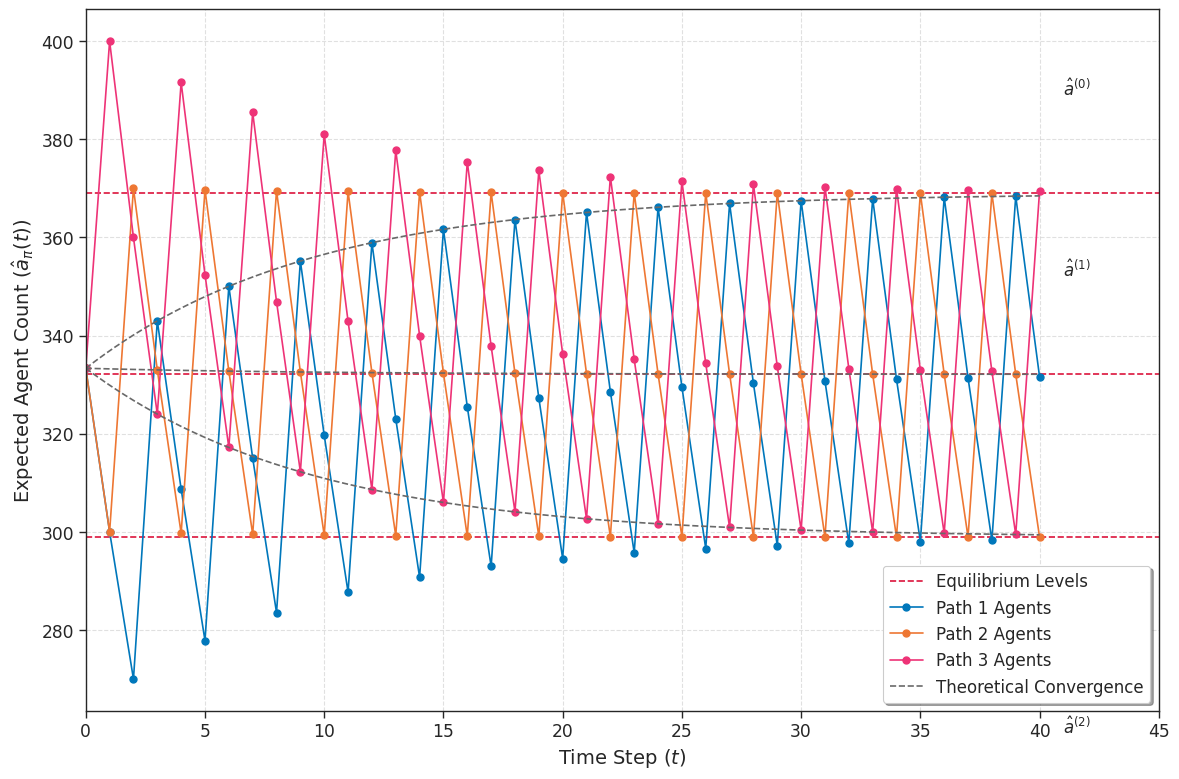
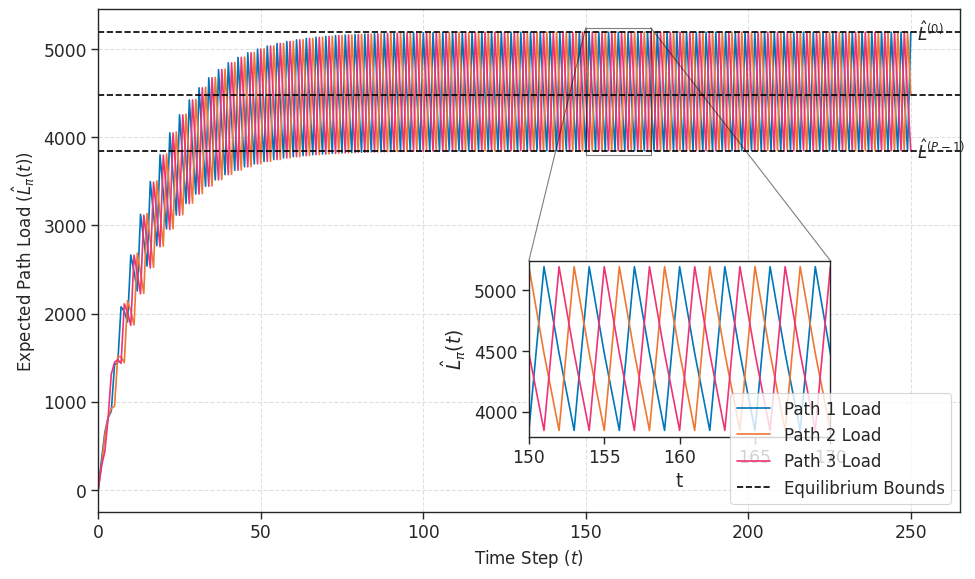

Recreate these plots in Python, in order.
import numpy as np
import matplotlib.pyplot as plt
import seaborn as sns
import os

# --- Plotting Style Setup ---
sns.set_context("paper", font_scale=1.4)
sns.set_style("ticks")

def plot_figure_3a():
    """
    Generates Figure 3-a: Convergence of Expected Agent Count.
    Simulation with rho=0.1 showing exponential convergence to equilibrium.
    """
    print("--- Generating Figure 3-a (Agent Count) ---")
    
    # --- Parameters ---
    P = 3           # Number of paths
    rho = 0.1       # Responsiveness (rho)
    N = 1000        # Total number of agents
    T_MAX = 41      # Simulation time steps

    # --- 1. Calculate Equilibrium Agent Levels (Eq. 6) ---
    # a_hat^(p) formula
    equilibrium_levels = np.array([
        ((1 - rho)**p * rho * N) / (1 - (1 - rho)**P) for p in range(P)
    ])
    a_eq_0, a_eq_1, a_eq_2 = equilibrium_levels
    
    print(f"  Equilibrium Levels: a^(0)={a_eq_0:.2f}, a^(1)={a_eq_1:.2f}, a^(2)={a_eq_2:.2f}")

    # --- 2. Simulate Agent Dynamics (Eq. 3a) ---
    agents_history = np.zeros((T_MAX, P))
    agents_history[0, :] = N / P
    
    for t in range(T_MAX - 1):
        current_agents = agents_history[t, :]
        next_agents = np.zeros(P)
        # Determine which path is the target (cyclic behavior in this deterministic model)
        pi_min_idx = (P - 1 - t) % P
        
        for i in range(P):
            if i == pi_min_idx:
                next_agents[i] = current_agents[i] + rho * (N - current_agents[i])
            else:
                next_agents[i] = (1 - rho) * current_agents[i]
        agents_history[t+1, :] = next_agents

    # --- 3. Calculate Trajectory Functions (Convergence check) ---
    t_values = np.linspace(0, T_MAX - 1, 200)
    a_start = N / P
    trajectory_0 = (a_start - a_eq_0) * (1 - rho)**t_values + a_eq_0
    trajectory_1 = (a_start - a_eq_1) * (1 - rho)**t_values + a_eq_1
    trajectory_2 = (a_start - a_eq_2) * (1 - rho)**t_values + a_eq_2

    # --- 4. Plotting ---
    fig, ax = plt.subplots(figsize=(12, 8))
    time_steps = np.arange(T_MAX)

    path_colors = ['#0077BB', '#EE7733', '#EE3377']
    equilibrium_color = 'crimson'
    trajectory_color = 'dimgray'

    # Plot Equilibrium Levels
    ax.axhline(y=a_eq_0, color=equilibrium_color, linestyle='--', label='Equilibrium Levels')
    ax.axhline(y=a_eq_1, color=equilibrium_color, linestyle='--', label='_nolegend_')
    ax.axhline(y=a_eq_2, color=equilibrium_color, linestyle='--', label='_nolegend_')

    # Plot Simulation Dynamics
    ax.plot(time_steps, agents_history[:, 0], '-o', color=path_colors[0], markersize=5, label='Path 1 Agents')
    ax.plot(time_steps, agents_history[:, 1], '-o', color=path_colors[1], markersize=5, label='Path 2 Agents')
    ax.plot(time_steps, agents_history[:, 2], '-o', color=path_colors[2], markersize=5, label='Path 3 Agents')

    # Plot Theoretical Trajectories
    ax.plot(t_values, trajectory_0, '--', color=trajectory_color, label='Theoretical Convergence')
    ax.plot(t_values, trajectory_1, '--', color=trajectory_color, label='_nolegend_')
    ax.plot(t_values, trajectory_2, '--', color=trajectory_color, label='_nolegend_')
    
    # Annotations
    ax.annotate(r'$\hat{a}^{(0)}$', xy=(38, a_eq_0), xytext=(41, a_eq_0 + 20), fontsize=12)
    ax.annotate(r'$\hat{a}^{(1)}$', xy=(38, a_eq_1), xytext=(41, a_eq_1 + 20), fontsize=12)
    ax.annotate(r'$\hat{a}^{(2)}$', xy=(38, a_eq_2), xytext=(41, a_eq_2 - 40), fontsize=12)

    # Formatting
    ax.set_xlabel('Time Step ($t$)', fontsize=14)
    ax.set_ylabel(r'Expected Agent Count ($\hat{a}_{\pi}(t)$)', fontsize=14)
    ax.set_xlim(0, 45) # Extended slightly for annotations
    ax.grid(True, linestyle='--', alpha=0.6)
    
    ax.legend(loc='best', fontsize=12, frameon=True, shadow=True)

    # Save
    output_dir = 'figures'
    if not os.path.exists(output_dir):
        os.makedirs(output_dir)
    
    base_filename = os.path.join(output_dir, 'fig03-a_agent_convergence')
    plt.tight_layout() 
    plt.savefig(f'{base_filename}.png', dpi=300)
    plt.savefig(f'{base_filename}.pdf', dpi=300)
    print(f"  Saved {base_filename}.pdf")

def plot_figure_3b():
    """
    Generates Figure 3-b: Convergence of Expected Path Load.
    Simulation with rho=0.2 showing load oscillation within equilibrium bounds.
    """
    print("--- Generating Figure 3-b (Path Load) ---")

    # --- 1. Parameters ---
    P = 3           # Number of Paths
    N = 1000        # Total Agents
    rho = 0.2       # Responsiveness (rho)
    sigma = 0.5     # Reset Softness (sigma)
    alpha = 1.0     # Average Additive Increase
    T_max = 251     # Simulation duration

    # --- 2. Analytical Equilibrium (Eq. 7 & 8) ---
    ranks = np.arange(P)
    a_eq = ((1 - rho)**ranks * rho * N) / (1 - (1 - rho)**P)

    # Extrapolation factor z(.)
    z_eq = np.zeros(P)
    for p in range(P):
        if a_eq[p] > 0:
            z_eq[p] = (N - a_eq[p]) / a_eq[p]

    # Solve linear system for Load Equilibrium
    # M * L_eq = V
    M_sys = np.array([
        [1, 0, -(1 + rho * sigma * z_eq[2])],
        [-(1 - rho), 1, 0],
        [0, -(1 - rho), 1]
    ])
    V_sys = np.array([
        alpha * a_eq[2],
        (1 - rho) * alpha * a_eq[0],
        (1 - rho) * alpha * a_eq[1]
    ])
    L_eq = np.linalg.solve(M_sys, V_sys)
    
    print(f"  Path Load Equilibrium: {np.round(L_eq, 2)}")

    # --- 3. Simulation ---
    t_steps = np.arange(T_max)
    a_hat = np.zeros((P, T_max)) 
    L_hat = np.zeros((P, T_max)) 
    
    # Init
    a_hat[:, 0] = N / P
    L_hat[:, 0] = 10.0

    for t in range(T_max - 1):
        # Greedy selection: find path with min load
        pi_min_idx = np.argmin(L_hat[:, t])
        
        for pi in range(P):
            current_a = a_hat[pi, t]
            current_L = L_hat[pi, t]
            
            # Update Agent Dynamics
            if pi == pi_min_idx:
                a_hat[pi, t+1] = (1 - rho) * current_a + rho * N
            else:
                a_hat[pi, t+1] = (1 - rho) * current_a
                
            # Update Path Load Dynamics (Eq 3b)
            if pi == pi_min_idx:
                z_t = (N - current_a) / current_a if current_a > 0 else 0
                L_hat[pi, t+1] = (1 + rho * sigma * z_t) * current_L + alpha * current_a
            else:
                L_hat[pi, t+1] = (1 - rho) * (current_L + alpha * current_a)

    # --- 4. Plotting ---
    path_colors = ['#0077BB', '#EE7733', '#EE3377'] 

    fig, ax = plt.subplots(figsize=(10, 6))
    
    # Plot Load
    for pi in range(P):
        ax.plot(t_steps, L_hat[pi, :], color=path_colors[pi], label=f'Path {pi+1} Load')

    # Plot Equilibrium Bounds
    for p in range(P):
        ax.axhline(y=L_eq[p], color='black', linestyle='--', 
                   label='Equilibrium Bounds' if p == 0 else '_nolegend_')

    # Annotations
    ax.annotate(r'$\hat{L}^{(0)}$', xy=(240, L_eq[0]), xytext=(252, L_eq[0]), 
                 fontsize=12, verticalalignment='center')
    ax.annotate(r'$\hat{L}^{(P-1)}$', xy=(240, L_eq[P-1]), xytext=(252, L_eq[P-1]), 
                 fontsize=12, verticalalignment='center')

    # Formatting
    ax.set_xlabel('Time Step ($t$)', fontsize=12)
    ax.set_ylabel(r'Expected Path Load ($\hat{L}_{\pi}(t)$)', fontsize=12)
    ax.set_xlim(0, 265)
    ax.grid(True, linestyle='--', alpha=0.6)
    ax.legend(loc='lower right', fontsize=12)

    # --- Inset: Zoom on Oscillation ---
    ax_inset = ax.inset_axes([0.5, 0.15, 0.35, 0.35])
    for pi in range(P):
        ax_inset.plot(t_steps, L_hat[pi, :], color=path_colors[pi])

    # Inset limits
    inset_xlim = (150, 170)
    inset_mask = (t_steps >= inset_xlim[0]) & (t_steps <= inset_xlim[1])
    inset_ymin = np.min(L_hat[:, inset_mask]) - 50
    inset_ymax = np.max(L_hat[:, inset_mask]) + 50
    
    ax_inset.set_xlim(inset_xlim)
    ax_inset.set_ylim(inset_ymin, inset_ymax)
    ax_inset.set_xlabel('t')
    ax_inset.set_ylabel(r'$\hat{L}_{\pi}(t)$')
    ax.indicate_inset_zoom(ax_inset, edgecolor="black")

    # Save
    output_dir = 'figures'
    if not os.path.exists(output_dir):
        os.makedirs(output_dir)
        
    base_filename = os.path.join(output_dir, 'fig03-b_load_convergence')

    plt.tight_layout()
    plt.savefig(f'{base_filename}.png', dpi=300)
    plt.savefig(f'{base_filename}.pdf', dpi=300)
    print(f"  Saved {base_filename}.pdf")

def plot_figure_3_all():
    """Run both sub-figures for Figure 3."""
    plot_figure_3a()
    plot_figure_3b()
    print("\nAll Figure 3 plots generated.")
    plt.show()

if __name__ == "__main__":
    plot_figure_3_all()